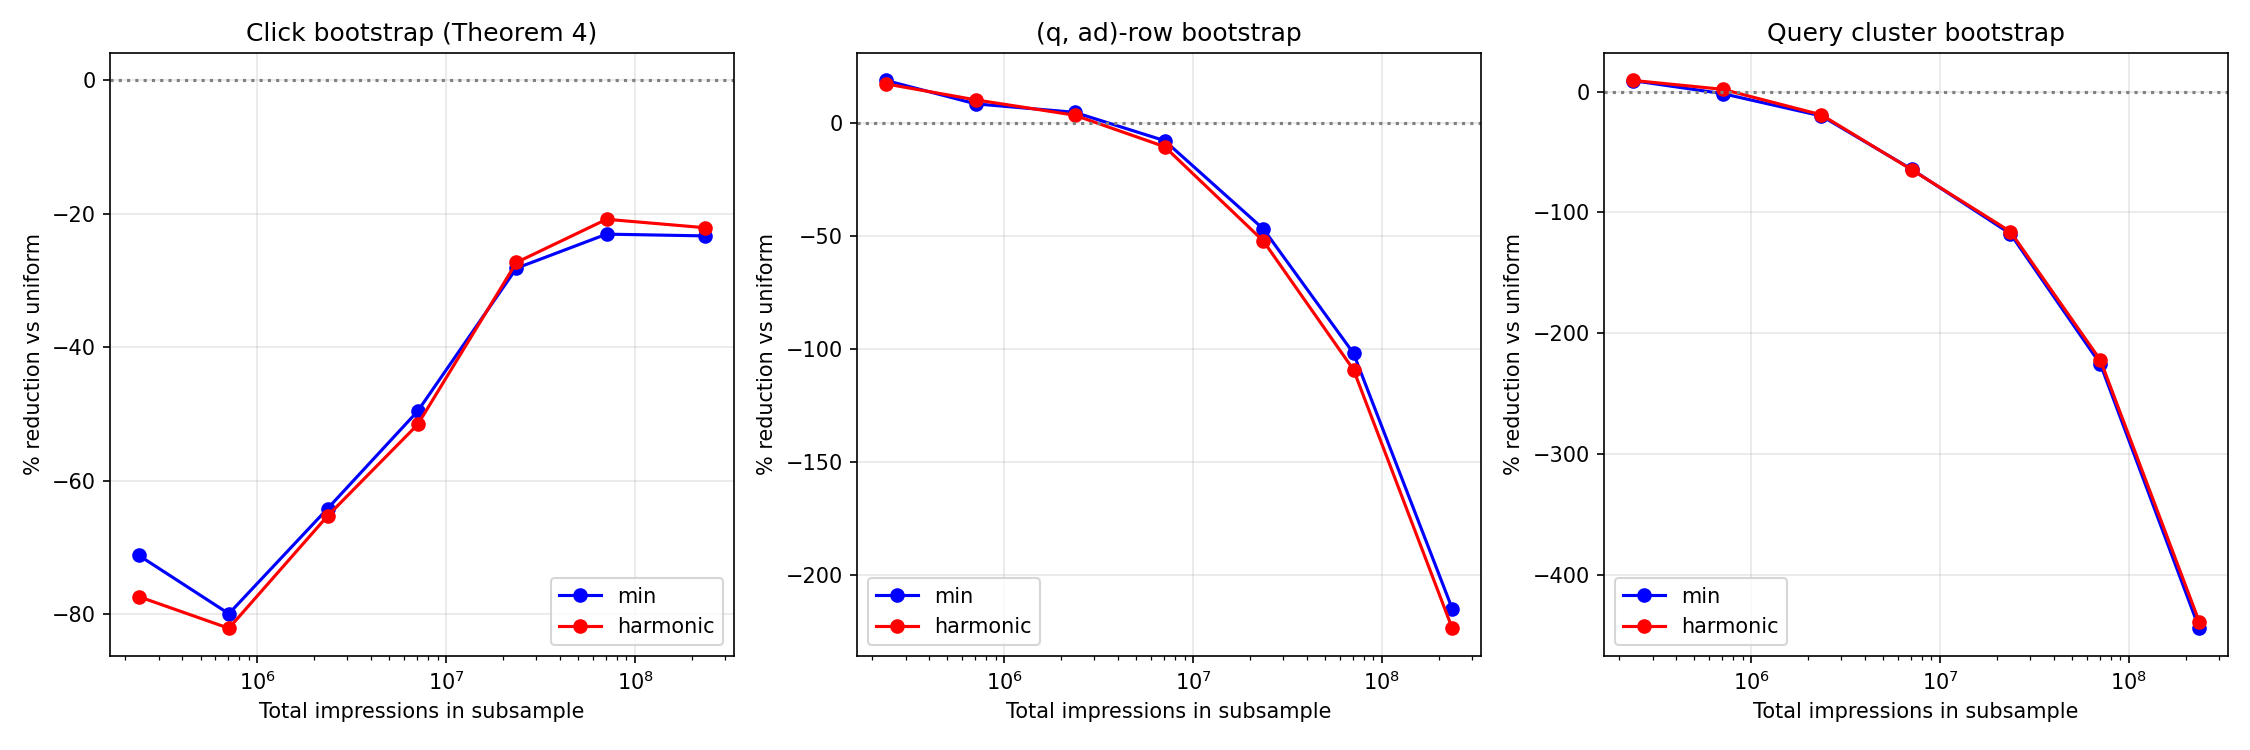

The file beside this chart, header and first rows:
scheme, n_pairs, n_queries, Vk_plus_Vkp, asym, R_hat, click_std, qad_std, query_std, f, rep, n_imp, seed
uniform, 4284, 2736, 0.0003224, 0.000245, 1.723, 0.05335, 0.1425, 0.1424, 0.001, 0, 235364, 1000
min, 4284, 2736, 0.0001535, 0.0001177, 1.808, 0.09228, 0.1172, 0.1271, 0.001, 0, 235364, 1000
harmonic, 4284, 2736, 0.0001471, 0.0001143, 1.829, 0.09512, 0.1189, 0.1279, 0.001, 0, 235364, 1000
uniform, 4249, 2756, 0.0003266, 0.0002484, 1.639, 0.05369, 0.1478, 0.1483, 0.001, 1, 235875, 1001
min, 4249, 2756, 0.0001539, 0.0001181, 1.922, 0.09674, 0.1327, 0.1517, 0.001, 1, 235875, 1001
harmonic, 4249, 2756, 0.0001474, 0.0001148, 1.958, 0.1008, 0.1392, 0.1544, 0.001, 1, 235875, 1001
uniform, 4283, 2710, 0.0003236, 0.0002461, 1.758, 0.05846, 0.1628, 0.162, 0.001, 2, 235348, 1002
min, 4283, 2710, 0.0001548, 0.0001187, 1.862, 0.09432, 0.1178, 0.1327, 0.001, 2, 235348, 1002
harmonic, 4283, 2710, 0.0001483, 0.0001154, 1.862, 0.09763, 0.1166, 0.1284, 0.001, 2, 235348, 1002
uniform, 14822, 8884, 9.283903218104447e-05, 7.053520301801023e-05, 1.628, 0.02683, 0.07091, 0.08588, 0.003, 0, 705791, 3000
min, 14822, 8884, 4.0686793226679785e-05, 3.1196237992027714e-05, 1.912, 0.05225, 0.06721, 0.09491, 0.003, 0, 705791, 3000
harmonic, 14822, 8884, 3.907986080147312e-05, 3.0357055580296964e-05, 1.897, 0.05293, 0.06504, 0.09074, 0.003, 0, 705791, 3000
uniform, 14821, 8868, 9.263422929449677e-05, 7.0355116526971e-05, 1.564, 0.02704, 0.06684, 0.07776, 0.003, 1, 706131, 3001
min, 14821, 8868, 4.0666559908584754e-05, 3.117226232161416e-05, 1.827, 0.05009, 0.06658, 0.08067, 0.003, 1, 706131, 3001
harmonic, 14821, 8868, 3.906166761246157e-05, 3.032560774845227e-05, 1.809, 0.05033, 0.0647, 0.07664, 0.003, 1, 706131, 3001
uniform, 14745, 8813, 9.32838287294285e-05, 7.080407359215613e-05, 1.772, 0.02904, 0.0795, 0.09697, 0.003, 2, 706738, 3002
min, 14745, 8813, 4.0433445722377576e-05, 3.098020264176104e-05, 1.899, 0.04686, 0.0651, 0.0894, 0.003, 2, 706738, 3002
harmonic, 14745, 8813, 3.8841582048585656e-05, 3.015561141606363e-05, 1.886, 0.04774, 0.06531, 0.08831, 0.003, 2, 706738, 3002
uniform, 53981, 29431, 2.482648121070687e-05, 1.883600483550475e-05, 1.571, 0.01433, 0.04003, 0.03787, 0.01, 0, 2352652, 10000
min, 53981, 29431, 9.726642360228184e-06, 7.453454943108714e-06, 1.762, 0.02306, 0.03717, 0.05095, 0.01, 0, 2352652, 10000
harmonic, 53981, 29431, 9.358330035740096e-06, 7.260808107993798e-06, 1.757, 0.02332, 0.03781, 0.05101, 0.01, 0, 2352652, 10000
uniform, 54010, 29420, 2.4805784857249142e-05, 1.8811141426204037e-05, 1.625, 0.01361, 0.03924, 0.04695, 0.01, 1, 2355387, 10001
min, 54010, 29420, 9.667861601682278e-06, 7.406744206520673e-06, 1.815, 0.02405, 0.03943, 0.05348, 0.01, 1, 2355387, 10001
harmonic, 54010, 29420, 9.305103974546295e-06, 7.218379327369758e-06, 1.813, 0.02401, 0.03991, 0.05206, 0.01, 1, 2355387, 10001
uniform, 53910, 29277, 2.486034524083369e-05, 1.8855748486949735e-05, 1.673, 0.01516, 0.03965, 0.04049, 0.01, 2, 2352965, 10002
min, 53910, 29277, 9.697364757604423e-06, 7.427109222745084e-06, 1.813, 0.02365, 0.03671, 0.04617, 0.01, 2, 2352965, 10002
harmonic, 53910, 29277, 9.331307653909844e-06, 7.23735718592059e-06, 1.811, 0.02391, 0.03708, 0.04636, 0.01, 2, 2352965, 10002
uniform, 166241, 83264, 7.81375365712606e-06, 5.923175294829414e-06, 1.544, 0.007986, 0.02359, 0.0239, 0.03, 0, 7066960, 30000
min, 166241, 83264, 2.7174347292436695e-06, 2.0800706343067388e-06, 1.74, 0.01199, 0.02506, 0.0391, 0.03, 0, 7066960, 30000
harmonic, 166241, 83264, 2.618125862300816e-06, 2.028564260864623e-06, 1.745, 0.01221, 0.02541, 0.03963, 0.03, 0, 7066960, 30000
uniform, 166556, 83214, 7.81044772446003e-06, 5.922676095802067e-06, 1.55, 0.007647, 0.02199, 0.02278, 0.03, 1, 7067662, 30001
min, 166556, 83214, 2.717925464662749e-06, 2.0807142760308485e-06, 1.739, 0.01182, 0.0227, 0.04378, 0.03, 1, 7067662, 30001
harmonic, 166556, 83214, 2.618161562965661e-06, 2.029113539841778e-06, 1.74, 0.01196, 0.0239, 0.04378, 0.03, 1, 7067662, 30001
uniform, 166956, 83404, 7.778167311943887e-06, 5.895611110947145e-06, 1.52, 0.007625, 0.02004, 0.02425, 0.03, 2, 7069268, 30002
min, 166956, 83404, 2.716359266350947e-06, 2.0790576506956695e-06, 1.717, 0.01098, 0.023, 0.03363, 0.03, 2, 7069268, 30002
harmonic, 166956, 83404, 2.6166702384336916e-06, 2.02719644791062e-06, 1.719, 0.01109, 0.02319, 0.03335, 0.03, 2, 7069268, 30002
uniform, 542465, 259336, 2.320419527705429e-06, 1.7585367416163693e-06, 1.539, 0.005043, 0.01253, 0.01344, 0.1, 0, 23564313, 100000
min, 542465, 259336, 6.945430198627223e-07, 5.312685452158528e-07, 1.716, 0.006465, 0.01832, 0.0307, 0.1, 0, 23564313, 100000
harmonic, 542465, 259336, 6.699383805183401e-07, 5.185179094268297e-07, 1.715, 0.006422, 0.01879, 0.0303, 0.1, 0, 23564313, 100000
uniform, 541936, 259048, 2.3226094063767726e-06, 1.760603151642384e-06, 1.549, 0.005162, 0.0126, 0.01394, 0.1, 1, 23563585, 100001
min, 541936, 259048, 6.956740849265654e-07, 5.320651652840266e-07, 1.722, 0.006406, 0.01992, 0.02726, 0.1, 1, 23563585, 100001
harmonic, 541936, 259048, 6.709728237904063e-07, 5.192016033850297e-07, 1.721, 0.006331, 0.02109, 0.02731, 0.1, 1, 23563585, 100001
uniform, 542520, 259747, 2.3215810727899386e-06, 1.7593925196831635e-06, 1.539, 0.004877, 0.01237, 0.01198, 0.1, 2, 23556402, 100002
min, 542520, 259747, 6.956486789529067e-07, 5.32071903868678e-07, 1.709, 0.006457, 0.01685, 0.02771, 0.1, 2, 23556402, 100002
harmonic, 542520, 259747, 6.708961834049536e-07, 5.192179918015852e-07, 1.709, 0.006444, 0.01721, 0.02736, 0.1, 2, 23556402, 100002
uniform, 1533253, 731486, 8.048442849967077e-07, 6.102347520769048e-07, 1.543, 0.002963, 0.007606, 0.008649, 0.3, 0, 70674136, 300000
min, 1533253, 731486, 2.0581255863251257e-07, 1.5731660332391177e-07, 1.692, 0.0035, 0.01543, 0.02739, 0.3, 0, 70674136, 300000
harmonic, 1533253, 731486, 1.986592390078675e-07, 1.536036784759018e-07, 1.691, 0.003459, 0.01573, 0.02717, 0.3, 0, 70674136, 300000
uniform, 1530220, 730007, 8.05773699627465e-07, 6.107558851890689e-07, 1.541, 0.00289, 0.007388, 0.00803, 0.3, 1, 70677729, 300001
min, 1530220, 730007, 2.0594573153342497e-07, 1.5743821078985185e-07, 1.692, 0.003529, 0.01464, 0.0284, 0.3, 1, 70677729, 300001
harmonic, 1530220, 730007, 1.987909947744916e-07, 1.5372345142303308e-07, 1.691, 0.00342, 0.01495, 0.02807, 0.3, 1, 70677729, 300001
uniform, 1531974, 730983, 8.054970456912307e-07, 6.107333850951258e-07, 1.544, 0.002949, 0.007259, 0.008444, 0.3, 2, 70675453, 300002
min, 1531974, 730983, 2.059597114725151e-07, 1.5743470809823733e-07, 1.69, 0.003802, 0.01485, 0.02603, 0.3, 2, 70675453, 300002
harmonic, 1531974, 730983, 1.9879012734980574e-07, 1.537146623522092e-07, 1.69, 0.003756, 0.01586, 0.02575, 0.3, 2, 70675453, 300002
uniform, 4613072, 2094739, 2.5997654069345166e-07, 1.9713266931904286e-07, 1.542, 0.001698, 0.004375, 0.004381, 1.0, 0, 235582879, 1000000
min, 4613072, 2094739, 5.5593898777733346e-08, 4.247717604223399e-08, 1.68, 0.002076, 0.01336, 0.02618, 1.0, 0, 235582879, 1000000
harmonic, 4613072, 2094739, 5.369680756208591e-08, 4.149137077422067e-08, 1.679, 0.002072, 0.01406, 0.02609, 1.0, 0, 235582879, 1000000
uniform, 4613072, 2094739, 2.5997654069345166e-07, 1.9713266931904286e-07, 1.542, 0.001617, 0.004351, 0.004725, 1.0, 1, 235582879, 1000001
min, 4613072, 2094739, 5.5593898777733346e-08, 4.247717604223399e-08, 1.68, 0.001878, 0.0127, 0.02339, 1.0, 1, 235582879, 1000001
harmonic, 4613072, 2094739, 5.369680756208591e-08, 4.149137077422067e-08, 1.679, 0.001848, 0.01298, 0.02323, 1.0, 1, 235582879, 1000001
... 3 more rows
